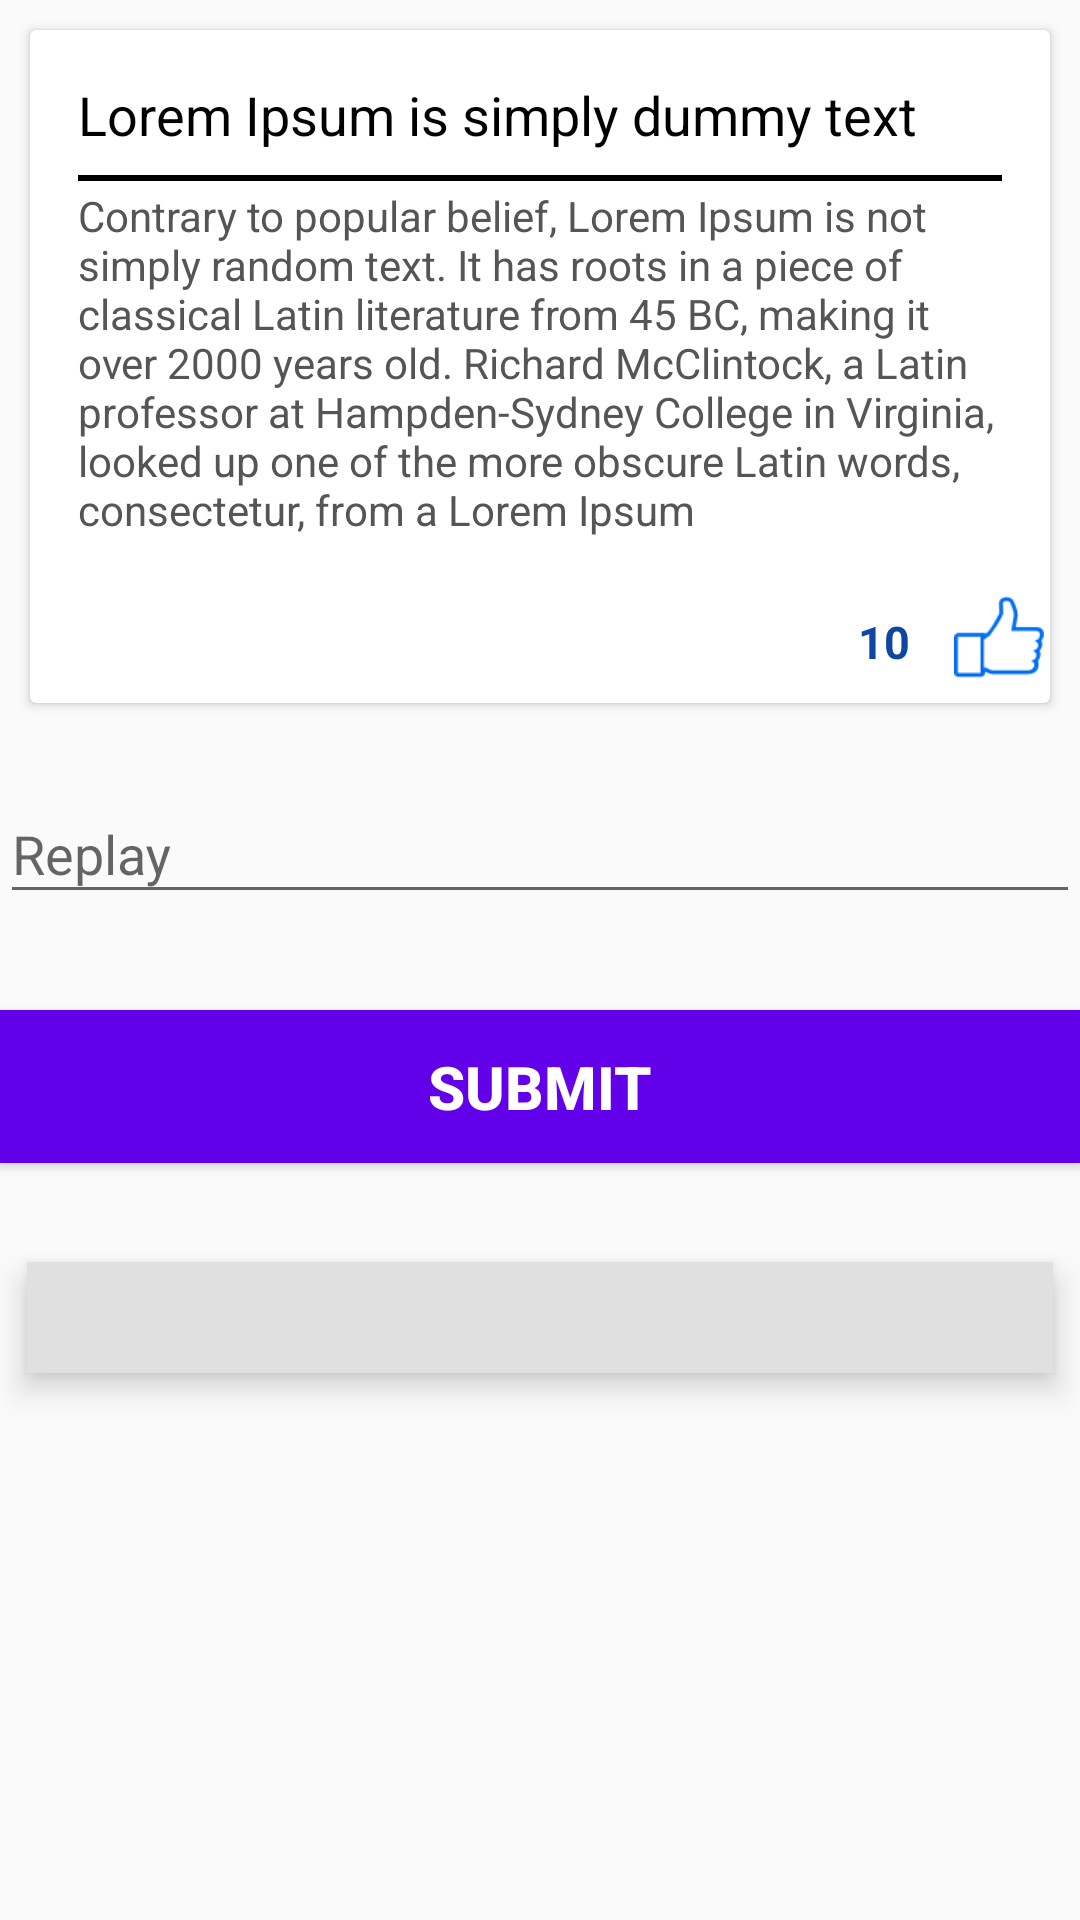

Here is an Android app screen rendered from its layout file. Give the layout XML and the strings, colors and styles it references.
<!-- AndroidManifest.xml: application theme AppTheme -->
<!-- res/layout/activity_resolve_problem.xml -->
<?xml version="1.0" encoding="utf-8"?>
<RelativeLayout xmlns:android="http://schemas.android.com/apk/res/android"
    xmlns:app="http://schemas.android.com/apk/res-auto"
    xmlns:tools="http://schemas.android.com/tools"
    android:layout_width="match_parent"
    android:layout_height="match_parent"
    tools:context="com.xyz.ideasubmission.management.ResolveProblemActivity">

    <android.support.v7.widget.CardView
        android:layout_width="match_parent"
        android:id="@+id/layout"
        android:layout_height="wrap_content"
        android:layout_margin="10dp"
        android:elevation="6dp"
        android:layout_centerHorizontal="true"
        tools:layout_editor_absoluteY="0dp"
        tools:layout_editor_absoluteX="8dp">

        <LinearLayout
            android:layout_width="match_parent"
            android:layout_height="wrap_content"
            android:orientation="vertical">



            <LinearLayout
                android:layout_width="match_parent"
                android:layout_height="wrap_content"
                android:orientation="vertical"
                android:padding="16dp">


                <TextView
                    android:layout_width="match_parent"
                    android:layout_height="wrap_content"
                    android:layout_marginBottom="8dp"
                    android:text="Lorem Ipsum is simply dummy text"
                    android:textColor="#000"
                    android:elevation="8dp"
                    android:id="@+id/title"
                    android:textSize="18sp" />
                <TextView
                    android:layout_width="match_parent"
                    android:layout_height="2dp"
                    android:background="#000000"/>

                <TextView
                    android:id="@+id/description"
                    android:layout_width="match_parent"
                    android:layout_height="wrap_content"
                    android:layout_marginTop="2dp"
                    android:text="Contrary to popular belief, Lorem Ipsum is not simply random text. It has roots in a piece of classical Latin literature from 45 BC, making it over 2000 years old. Richard McClintock, a Latin professor at Hampden-Sydney College in Virginia, looked up one of the more obscure Latin words, consectetur, from a Lorem Ipsum"
                    android:textColor="#555" />


            </LinearLayout>

            <LinearLayout
                android:layout_width="match_parent"
                android:layout_height="wrap_content"
                android:layout_gravity="right"
                android:paddingBottom="5dp"
                android:gravity="right">

                <TextView
                    android:layout_width="30dp"
                    android:layout_height="30dp"
                    android:text="10"
                    android:id="@+id/likes"
                    android:textStyle="bold"
                    android:textSize="15sp"
                    android:textColor="#0d47a1"
                    android:layout_marginTop="4dp"
                    />

                <Button
                    android:layout_width="30dp"
                    android:layout_height="30dp"
                    android:background="@drawable/thumb_up"
                    android:layout_margin="2dp"
                    android:id="@+id/btnlike"
                    android:elevation="2dp"
                    android:theme="@style/PrimaryFlatButton" />

            </LinearLayout>
        </LinearLayout>

    </android.support.v7.widget.CardView>

        <LinearLayout
            android:layout_width="match_parent"
            android:layout_height="match_parent"
            android:layout_below="@+id/layout"

            android:orientation="vertical">
            <android.support.design.widget.TextInputLayout
                android:layout_width="match_parent"
                android:layout_height="wrap_content"
                android:layout_marginTop="8dp"
                android:layout_marginBottom="8dp">
                <EditText android:id="@+id/replay"
                    android:layout_width="match_parent"
                    android:layout_height="wrap_content"
                    android:inputType="textLongMessage"
                    android:hint="Replay"/>
            </android.support.design.widget.TextInputLayout>

            <android.support.v7.widget.AppCompatButton
                android:id="@+id/submit"
                android:layout_width="fill_parent"
                android:layout_height="wrap_content"
                android:layout_marginTop="24dp"
                android:layout_marginBottom="24dp"
                android:padding="12dp"
                android:textColor="#ffffff"
                android:textStyle="bold"
                android:textSize="20dp"
                android:background="#6200ea"
                android:text="Submit"/>

            <TextView
                android:id="@+id/likenumber"
                android:layout_width="match_parent"
                android:layout_height="wrap_content"
                android:gravity="center"
                android:background="#e0e0e0"
                android:layout_margin="9dp"
                android:elevation="6dp"
                android:padding="5dp"
                android:textColor="#d50000"
                android:textSize="20sp"
                android:textStyle="bold" />
            <ListView
                android:layout_width="match_parent"
                android:layout_height="match_parent"
                android:id="@+id/likelist"
                android:layout_margin="7dp"
                android:elevation="5dp"></ListView>
        </LinearLayout>

</RelativeLayout>
<!-- resources referenced by this layout -->
<resources>
  <!-- drawable thumb_up: png bitmap (drawable, 1586 bytes) -->
  <style name="PrimaryFlatButton" parent="Theme.AppCompat.Light">
          <item name="android:buttonStyle">
              @style/Widget.AppCompat.Button.Borderless.Colored
          </item>
          <item name="colorAccent">#FFAB40</item>
      </style>
  <style name="AppTheme" parent="Theme.AppCompat.Light.DarkActionBar">
          
          <item name="colorPrimary">@color/colorPrimary</item>
          <item name="colorPrimaryDark">@color/colorPrimaryDark</item>
          <item name="colorAccent">@color/colorAccent</item>
      </style>
  <color name="colorPrimary">#3F51B5</color>
  <color name="colorPrimaryDark">#303F9F</color>
  <color name="colorAccent">#FF4081</color>
</resources>
